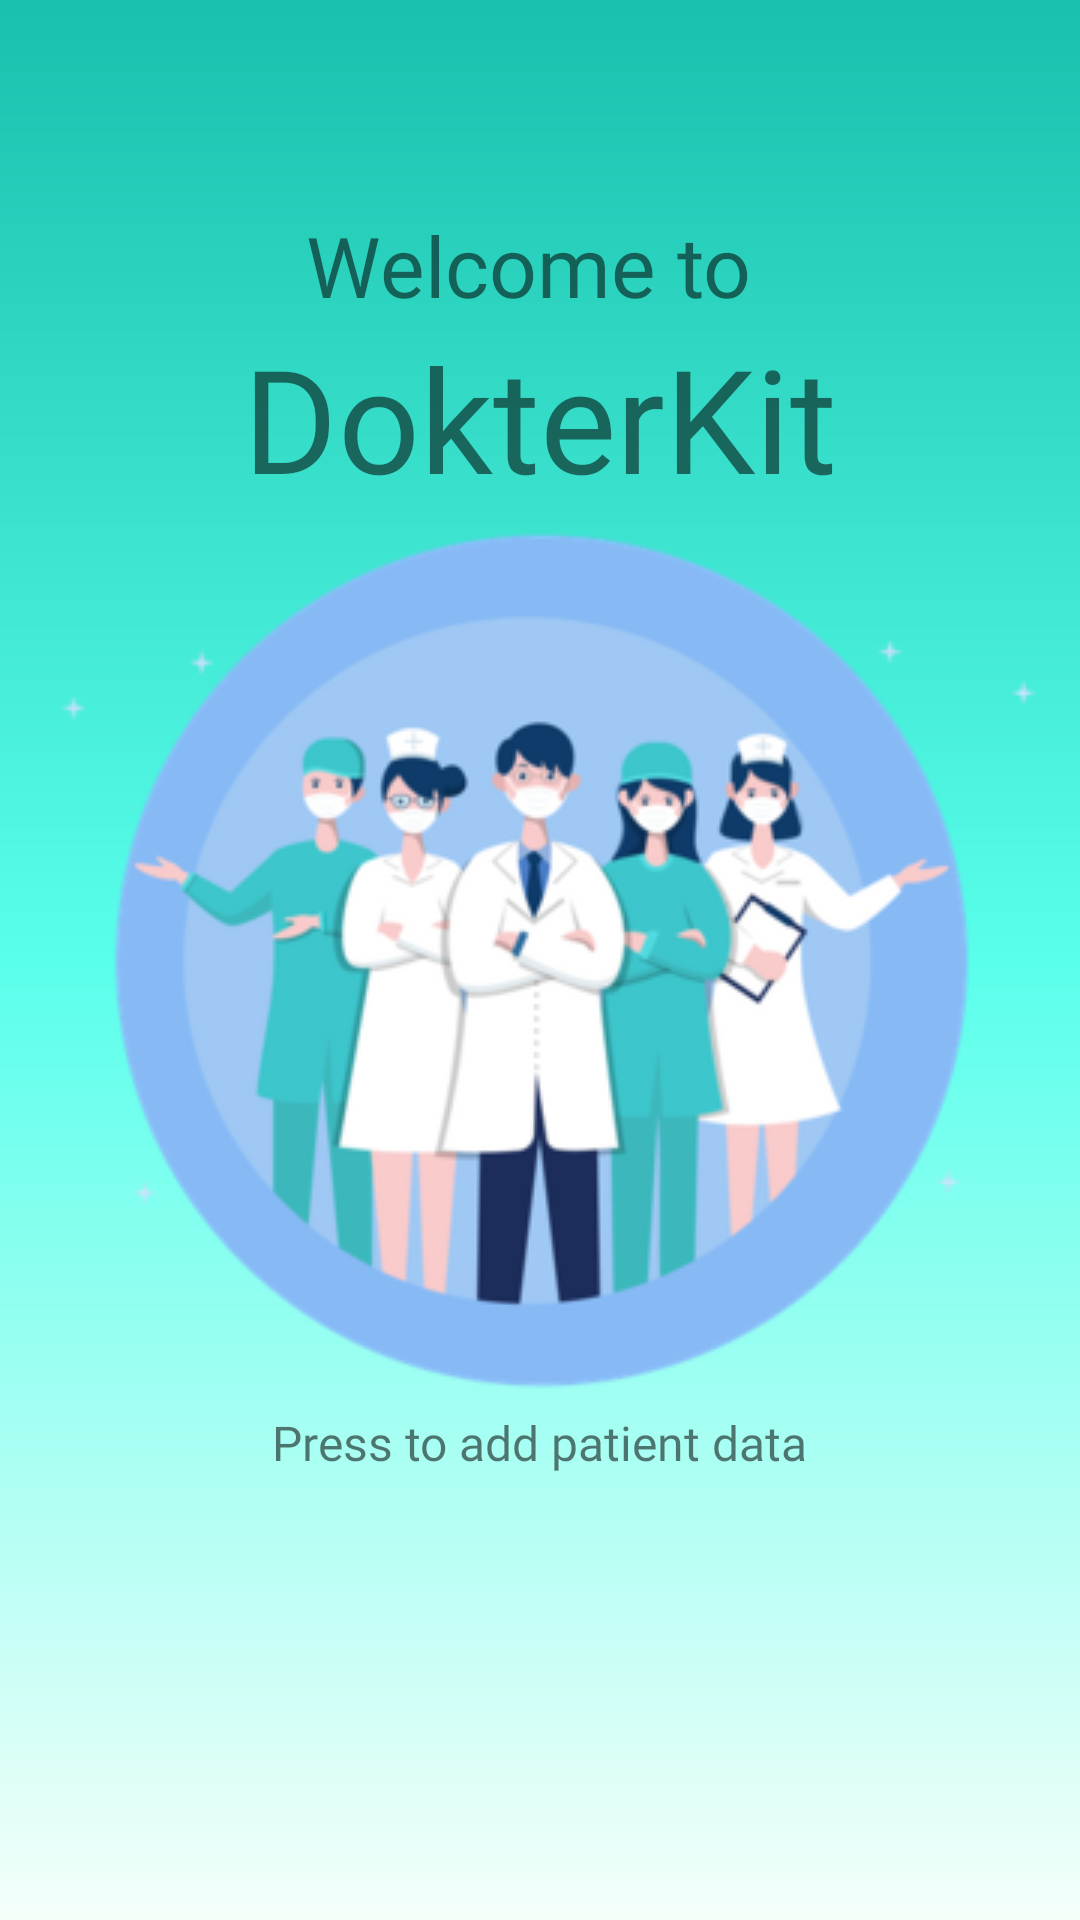

This screen was rendered from an Android layout file. Write that file and the resources it references.
<!-- AndroidManifest.xml: application theme Theme.DokterKit -->
<!-- res/layout/fragment_home.xml -->
<?xml version="1.0" encoding="utf-8"?>
<androidx.constraintlayout.widget.ConstraintLayout xmlns:android="http://schemas.android.com/apk/res/android"
    xmlns:app="http://schemas.android.com/apk/res-auto"
    xmlns:tools="http://schemas.android.com/tools"
    android:id="@+id/frameLayout"
    android:layout_width="match_parent"
    android:layout_height="match_parent"
    android:background="@drawable/home_bg"
    tools:context=".HomeFragment">

    <ImageButton
        android:id="@+id/home_imageButton_add"
        android:layout_width="369dp"
        android:layout_height="300dp"
        android:backgroundTint="#00875252"
        android:src="@drawable/home_add"
        app:layout_constraintBottom_toBottomOf="parent"
        app:layout_constraintEnd_toEndOf="parent"
        app:layout_constraintStart_toStartOf="parent"
        app:layout_constraintTop_toTopOf="parent" />

    <TextView
        android:id="@+id/textView3"
        android:layout_width="wrap_content"
        android:layout_height="wrap_content"
        android:layout_marginTop="79dp"
        android:layout_marginEnd="8dp"
        android:fontFamily="@font/eczar_semibold"
        android:text="@string/welcome"
        android:textColor="@color/ic_launcher_background"
        android:textSize="28sp"
        app:layout_constraintBottom_toTopOf="@+id/textView4"
        app:layout_constraintEnd_toEndOf="parent"
        app:layout_constraintStart_toStartOf="parent"
        app:layout_constraintTop_toTopOf="parent" />

    <TextView
        android:id="@+id/textView4"
        android:layout_width="wrap_content"
        android:layout_height="wrap_content"
        android:layout_marginBottom="8dp"
        android:fontFamily="@font/eczar_semibold"
        android:text="@string/app_name"
        android:textColor="@color/ic_launcher_background"
        android:textSize="48sp"
        app:layout_constraintBottom_toTopOf="@+id/home_imageButton_add"
        app:layout_constraintEnd_toEndOf="parent"
        app:layout_constraintStart_toStartOf="parent"
        app:layout_constraintTop_toBottomOf="@+id/textView3" />

    <TextView
        android:id="@+id/textView5"
        android:layout_width="wrap_content"
        android:layout_height="wrap_content"
        android:fontFamily="@font/eczar_semibold"
        android:text="@string/tekan"
        android:textSize="16sp"
        app:layout_constraintEnd_toEndOf="parent"
        app:layout_constraintStart_toStartOf="parent"
        app:layout_constraintTop_toBottomOf="@+id/home_imageButton_add" />

</androidx.constraintlayout.widget.ConstraintLayout>
<!-- resources referenced by this layout -->
<resources>
  <!-- drawable home_add: png bitmap (drawable, 59207 bytes) -->
  <!-- drawable home_bg (drawable) -->
  <?xml version="1.0" encoding="utf-8"?>
  <shape xmlns:android="http://schemas.android.com/apk/res/android">
      <solid android:color="#000000"/>
      <gradient
          android:startColor="#F5FFFA"
          android:centerColor="#59FFEB"
          android:endColor="#18C1AD"
          android:angle="90" />
  </shape>
  <string name="app_name">DokterKit</string>
  <string name="tekan">Press to add patient data</string>
  <string name="welcome">Welcome to</string>
  <style name="Theme.DokterKit" parent="Theme.MaterialComponents.DayNight.NoActionBar">
          
          <item name="colorPrimary">@color/rose_bud</item>
          <item name="colorPrimaryVariant">@color/purple_700</item>
          <item name="colorOnPrimary">@color/white</item>
          
          <item name="colorSecondary">@color/teal_200</item>
          <item name="colorSecondaryVariant">@color/teal_700</item>
          <item name="colorOnSecondary">@color/black</item>
          
          <item name="android:statusBarColor" tools:targetApi="l">?attr/colorPrimaryVariant</item>
          
      </style>
  <color name="rose_bud">#FFAE9D</color>
  <color name="purple_700">#FF3700B3</color>
  <color name="white">#FFFFFFFF</color>
  <color name="teal_200">#FF03DAC5</color>
  <color name="teal_700">#FF018786</color>
  <color name="black">#FF000000</color>
</resources>
